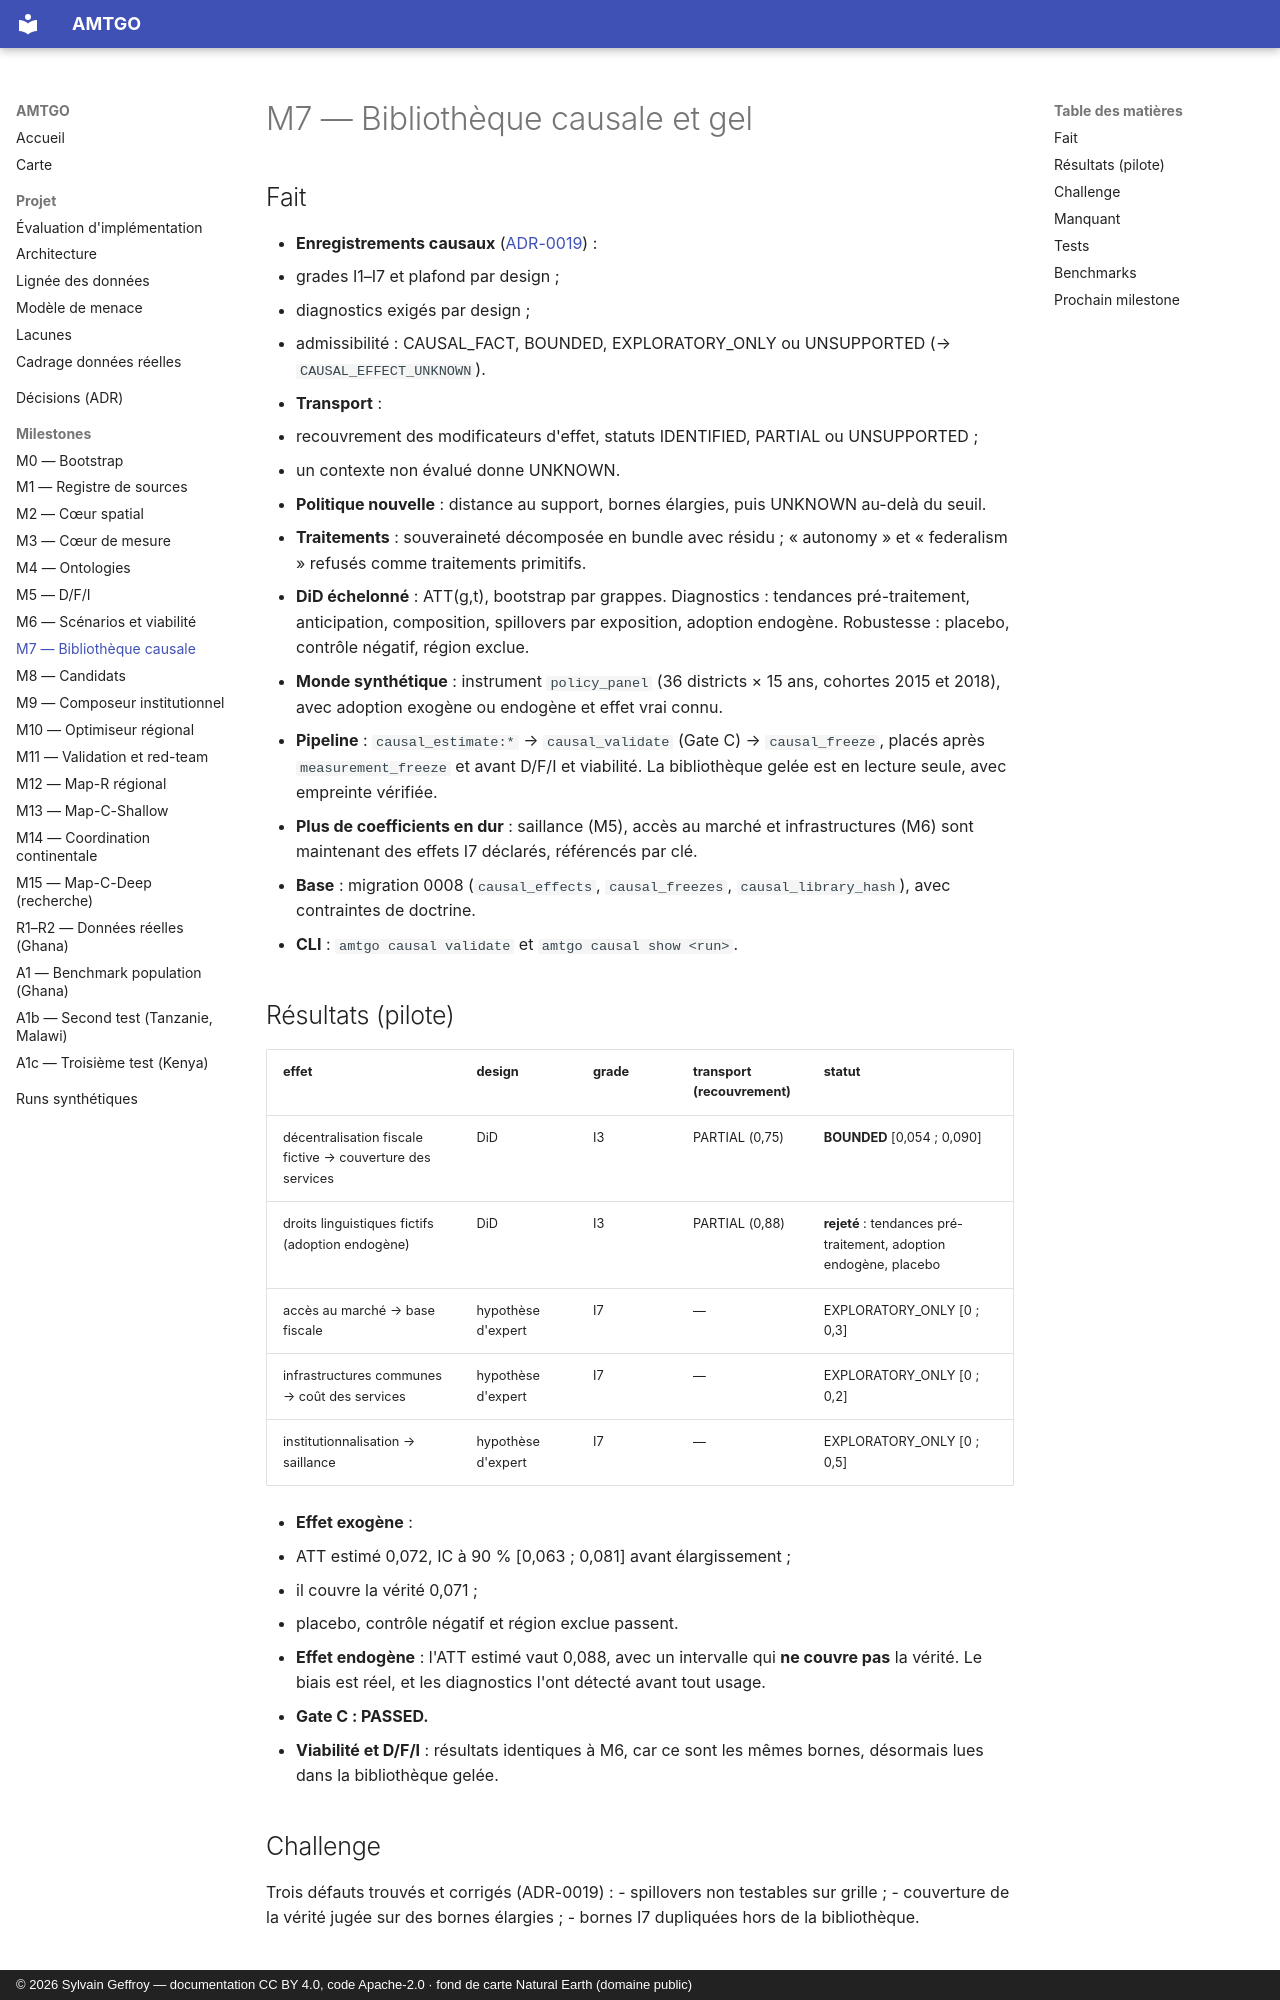

repository: s-geffroy/AMTGO · page: milestones/M7_REPORT/index.html · generator: mkdocs · copyright: © 2026 Sylvain Geffroy — documentation CC BY 4.0, code Apache-2.0 · fond de carte Natural Earth (domaine public)

# M7 — Bibliothèque causale et gel

## Fait

- **Enregistrements causaux** ([ADR-0019](../decisions/ADR-0019-bibliotheque-causale.md)) :
  - grades I1–I7 et plafond par design ;
  - diagnostics exigés par design ;
  - admissibilité : CAUSAL_FACT, BOUNDED, EXPLORATORY_ONLY ou UNSUPPORTED (→ `CAUSAL_EFFECT_UNKNOWN`).
- **Transport** :
  - recouvrement des modificateurs d'effet, statuts IDENTIFIED, PARTIAL ou UNSUPPORTED ;
  - un contexte non évalué donne UNKNOWN.
- **Politique nouvelle** : distance au support, bornes élargies, puis UNKNOWN au-delà du seuil.
- **Traitements** : souveraineté décomposée en bundle avec résidu ; « autonomy » et « federalism » refusés comme traitements primitifs.
- **DiD échelonné** : ATT(g,t), bootstrap par grappes. Diagnostics : tendances pré-traitement, anticipation, composition, spillovers par exposition, adoption endogène. Robustesse : placebo, contrôle négatif, région exclue.
- **Monde synthétique** : instrument `policy_panel` (36 districts × 15 ans, cohortes 2015 et 2018), avec adoption exogène ou endogène et effet vrai connu.
- **Pipeline** : `causal_estimate:*` → `causal_validate` (Gate C) → `causal_freeze`, placés après `measurement_freeze` et avant D/F/I et viabilité. La bibliothèque gelée est en lecture seule, avec empreinte vérifiée.
- **Plus de coefficients en dur** : saillance (M5), accès au marché et infrastructures (M6) sont maintenant des effets I7 déclarés, référencés par clé.
- **Base** : migration 0008 (`causal_effects`, `causal_freezes`, `causal_library_hash`), avec contraintes de doctrine.
- **CLI** : `amtgo causal validate` et `amtgo causal show <run>`.

## Résultats (pilote)

| effet | design | grade | transport (recouvrement) | statut |
|---|---|---|---|---|
| décentralisation fiscale fictive → couverture des services | DiD | I3 | PARTIAL (0,75) | **BOUNDED** [0,054 ; 0,090] |
| droits linguistiques fictifs (adoption endogène) | DiD | I3 | PARTIAL (0,88) | **rejeté** : tendances pré-traitement, adoption endogène, placebo |
| accès au marché → base fiscale | hypothèse d'expert | I7 | — | EXPLORATORY_ONLY [0 ; 0,3] |
| infrastructures communes → coût des services | hypothèse d'expert | I7 | — | EXPLORATORY_ONLY [0 ; 0,2] |
| institutionnalisation → saillance | hypothèse d'expert | I7 | — | EXPLORATORY_ONLY [0 ; 0,5] |

- **Effet exogène** :
  - ATT estimé 0,072, IC à 90 % [0,063 ; 0,081] avant élargissement ;
  - il couvre la vérité 0,071 ;
  - placebo, contrôle négatif et région exclue passent.
- **Effet endogène** : l'ATT estimé vaut 0,088, avec un intervalle qui **ne couvre pas** la vérité. Le biais est réel, et les diagnostics l'ont détecté avant tout usage.
- **Gate C : PASSED.**
- **Viabilité et D/F/I** : résultats identiques à M6, car ce sont les mêmes bornes, désormais lues dans la bibliothèque gelée.
